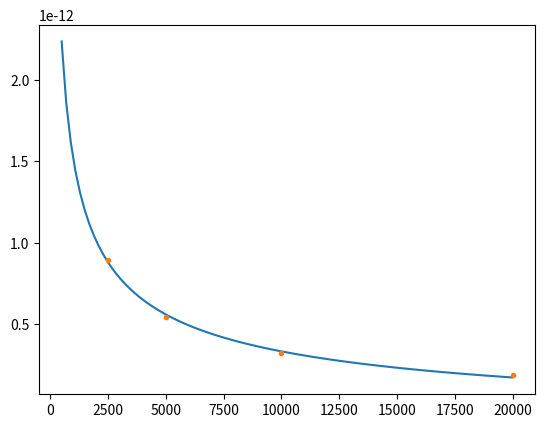

Here is the Python script that generated this plot:
#!/usr/bin/env python3
# -*- coding: utf-8 -*-
"""
Created on Mon Mar 27 14:26:35 2023

@author: okitacscl1
"""

import numpy as np
import matplotlib.pyplot as plt 
import scipy as sp

x = [2500.,5000.,10000.,20000.]
y = [8.93E-13,5.42E-13,3.23E-13,1.88E-13]
x = np.array(x)
y = np.array(y)


def func(x,a,b):
#    return a* -x**(-1./2.) * np.exp(-b/x)
    return a* x**(-1./2.) + b



popt, pcov = sp.optimize.curve_fit(func,x,y)

print(*popt)

xsmooth = np.linspace(500,20000,100)
plt.plot(xsmooth, func(xsmooth,*popt))
plt.plot(x,y,'.')

plt.show()